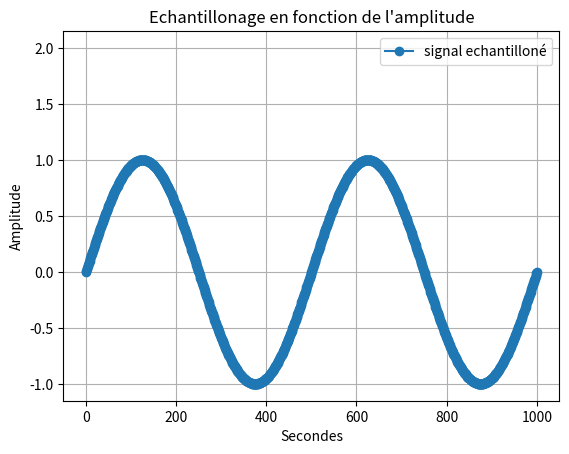

This chart was generated by the following Python code:
import random as rand

import numpy as np #importation de numpy
import matplotlib.pyplot as plt

F=2 #assigniation d'un variable F a valeur 2
T=np.linspace(0,1,1001) #Assigniation de la variable T avec le module numpy pour creer un espace de ligne compris entre 0 et 1001 avec un pas de 1  

X1=np.sin(F*np.pi*2*T) #Assigniation de la varibale X1 avec le module numpy pour creer une sinusoide avec la varibale F la valeurs pi du module numpy et la variable T 

Bx1= [i+rand.randint(-6,7)/10 for i in X1]

q=0.5 # pas de quantification 

X1q = q*np.round(X1/q) # signal quantifié 

E=X1-X1q #ereur de quantification 

Te=0.02

Fe = F*2

Xech=np.sin(F*np.pi*2*T)

#3)

F2=2 #assigniation d'un variable F a valeur 2

T2=np.linspace(0.2,1,1001) #Assigniation de la variable T avec le module numpy pour creer un espace de ligne compris entre 0 et 1001 avec un pas de 1

X2=np.sin(F2*np.pi*2*T2)#Assigniation de la varibale X1 avec le module numpy pour creer une sinusoide avec la varibale F la valeurs pi du module numpy et la variable T 

#4) 
X3=X1+X2 #Addition des deux courbes X1 et X2
#2)3) 

# plt.plot(X1 , marker='o', color='tab:purple', label='X1') #Affichage de la courbe X1
# plt.plot(Bx1, color='tab:purple', label='Bruit de X1')
# plt.plot(X1q, color='tab:red', label='Signal quantifié')
# plt.plot(E, color='tab:cyan', label='Erreur de quantification')
plt.plot(Xech, marker='o', color='tab:blue', label='signal echantilloné')


# plt.plot(X2, marker='o', color='r', label='X2') #Afffichage de la courbe X2
# plt.plot(X3, marker='o', color='y', label='X3') #Afffichage de la courbe X3
plt.plot(F)# Y=2 car valeurs de F=2
plt.plot
plt.xlabel("Secondes") #Axes x =Secondes
plt.ylabel('Amplitude')#Axes y= Amplitude
plt.title("Echantillonage en fonction de l'amplitude") #Titre du graphe
plt.legend() #Affiche la legende
plt.grid() #affichage de la grille
plt.show() #Afficher le plot
plt.close() #Fermer le plot
